Run: headless pygame with SDL's dummy video driver; simulated clock (each Clock.tick advances the game by its frame time, no real sleeping); random seed 0; keys injected as events and as key.get_pressed() state; no mouse input.
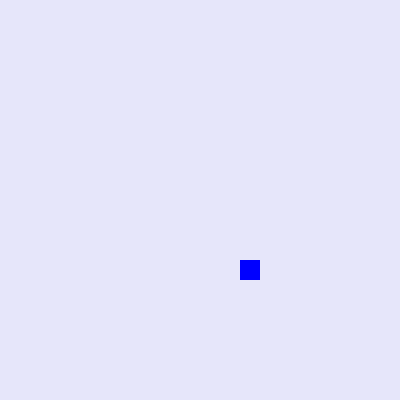
Frame 1 of 4 · flips 1–60 · no input
Frame 2 of 4 · flips 61–180 · tapped SPACE, RETURN · held RIGHT (→), D · screen unchanged from frame 1, image omitted
Frame 3 of 4 · flips 181–300 · held DOWN (↓), S · screen unchanged from frame 2, image omitted
Frame 4 of 4 · flips 301–420 · held LEFT (←), A, UP (↑), W · screen unchanged from frame 3, image omitted

The pygame program that drew these frames:

#encoding: utf8
"""
创建每次启动游戏随机生成一个位置的蓝色方块
"""
import pygame
from pygame.locals import *
import random
pygame.init() # 初始化 pygame 各模块

edge = 20 # 格子大小
screenColor = 230,230,250 # 屏幕颜色淡紫色
width,height = 400,400 # 窗口尺寸，后面的例子中，我们格子、窗口屏幕都设置为正方形
screen = pygame.display.set_mode((width,height)) # 初始化一个窗口, 为 Surface 对象
pygame.display.set_caption('Snake') # 设置标题名

# 格子 
# surface 对象表示图片 rect对象 表示坐标，
grid = pygame.Surface((edge, edge)) # 创建一个 20 * 20 大小的 Surface 对象
gridColor = (0,0,255) # 蓝色
grid.fill(gridColor) # 格子 Surface 对象填充颜色
gr = grid.get_rect() # Rect 对象
gr.left, gr.top = random.randrange(0,width,edge),random.randrange(0,height,edge) # 在屏幕范围内产生随机坐标

going = True # 控制是否退出循环
clock = pygame.time.Clock()
while going:
    clock.tick(10) # 游戏帧率为 10，每秒刷新 10 次
    for event in pygame.event.get():
        if event.type == pygame.QUIT: # 监听游戏退出
            going = False
    screen.fill(screenColor) # 添加屏幕颜色
    screen.blit(grid, gr) # 将格子画到 gr 的位置 
    pygame.display.flip() # 使我们刚刚画到屏幕上的 格子 可见
pygame.quit() # 退出游戏
